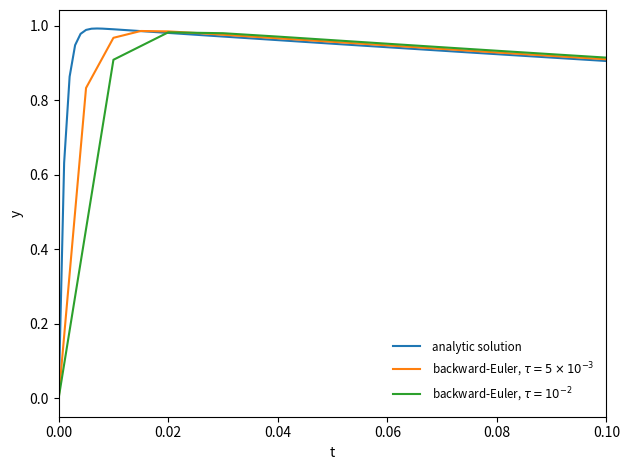

Write the Python code that produced this figure.
# simple stiff ODE equation with analytic solution
#
# y' = -1.e3 (y - exp(-t) ) - exp(-t)
# y(0) = 0
#
# analytic solution is
#
# y(t) = exp(-t) - exp(-1e3 t)
#
# this example comes from Byrne & Hindemarsh (1986)
#
# [redacted]

import numpy as np
import matplotlib.pyplot as plt

def analytic(t):
    return np.exp(-t) - np.exp(-1.e3*t)


def rhs(t, y):
    return -1.e3*(y - np.exp(-t)) - np.exp(-t)


def rk4(y0, dt, tmax):

    tsol = [0.0]
    ysol = [y0]

    t = 0.0
    y = y0

    while t < tmax:
        ydot1 = rhs(t, y)
        ydot2 = rhs(t+0.5*dt, y+0.5*dt*ydot1)
        ydot3 = rhs(t+0.5*dt, y+0.5*dt*ydot2)
        ydot4 = rhs(t+dt, y+dt*ydot3)

        y += (dt/6.0)*(ydot1 + 2.0*ydot2 + 2.0*ydot3 + ydot4)

        t += dt

        tsol.append(t)
        ysol.append(y)

    return np.array(tsol), np.array(ysol)


def backward_euler(y0, dt, tmax):

    tsol = [0.0]
    ysol = [y0]

    t = 0.0
    y = y0

    while t < tmax:
        # an implicit discretication: y^{n+1} - y^n = dt ydot^{n+1}
        # and then solve analytically for y^{n+1}:
        ynew = (y + 1.e3*dt*np.exp(-t) - dt*np.exp(-t))/ \
               (1.0 + 1.e3*dt)

        y = ynew
        t += dt

        tsol.append(t)
        ysol.append(y)

    return np.array(tsol), np.array(ysol)


y0 = 0.0

# plot analytic solution
tt = np.linspace(0.0, 1.0, 1000)


# plot RK4 solution -- we need a step of 1.e-3 or smaller to get this
# right, because that is the fastest timescale.  If you go above 2.e-3,
# it blows up severely
for dt in [1.e-3, 2.5e-3, 5.e-3]:
    tRK4, yRK4 = rk4(y0, dt, 1.0)

    plt.clf()
    plt.plot(tt, analytic(tt), label="analytic solution")
    plt.plot(tRK4, yRK4, label=r"R-K 4, $\tau = {}$".format(dt))

    plt.xlim(0.0, 0.1)

    plt.xlabel("t")
    plt.ylabel("y")

    leg = plt.legend(frameon=False, fontsize="medium")

    ax = plt.gca()
    ax.xaxis.set_major_formatter(plt.ScalarFormatter(useMathText=True))
    ax.yaxis.set_major_formatter(plt.ScalarFormatter(useMathText=True))

    if max(abs(yRK4.min()), abs(yRK4.max())) > 1.e4:
        plt.ylim(-1.e22, 0.0)

    plt.savefig("stiff-rk4-dt-{}.png".format(dt), dpi=150)


# implicit solution
plt.clf()

plt.plot(tt, analytic(tt), label="analytic solution")

tBE, yBE = backward_euler(y0, 5.e-3, 1.0)

plt.plot(tBE, yBE, label=r"backward-Euler, $\tau = 5\times 10^{-3}$")

tBE, yBE = backward_euler(y0, 1.e-2, 1.0)

plt.plot(tBE, yBE, label=r"backward-Euler, $\tau = 10^{-2}$")

plt.xlim(0.0, 0.1)

plt.xlabel("t")
plt.ylabel("y")

leg = plt.legend(loc=4)
ltext = leg.get_texts()
plt.setp(ltext, fontsize='small')
leg.draw_frame(0)

plt.tight_layout()
plt.savefig("stiff-be.png", dpi=150)
